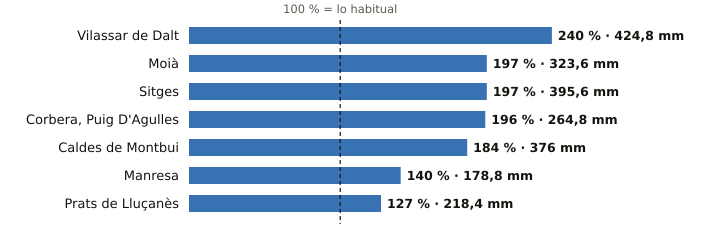

The table this chart was drawn from, first rows:
estacion, provincia, indicativo, mm_otono, referencia_mm, pct, periodo_referencia, hasta, hora
Vilassar de Dalt, Barcelona, 0244X, 424.8, 176.7, 240, 2009-2025, 2026-11-21, 21
Moià, Barcelona, 0120X, 323.6, 163.9, 197, 2009-2025, 2026-11-21, 21
Sitges, Barcelona, 0073X, 395.6, 200.8, 197, 2009-2025, 2026-11-21, 21
Corbera, Puig D'Agulles, Barcelona, 0194D, 264.8, 135.4, 196, 2010-2025, 2026-11-21, 21
Caldes de Montbui, Barcelona, 0222X, 376.0, 204.8, 184, 2004-2025, 2026-11-21, 20
Manresa, Barcelona, 0149X, 178.8, 127.3, 140, 2005-2025, 2026-11-21, 21
Prats de Lluçanès, Barcelona, 0114X, 218.4, 172.3, 127, 2008-2025, 2026-11-21, 21
